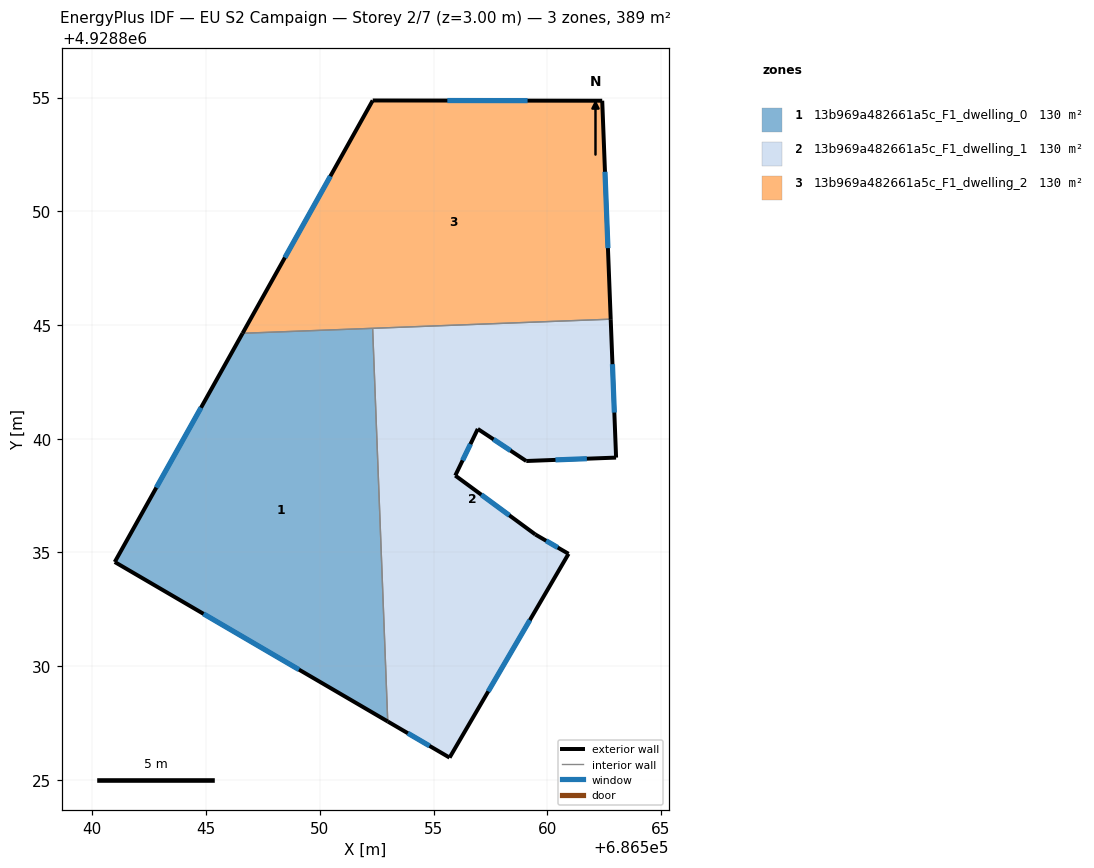
=== STOREY PLAN SPEC (per zone: floor XY polygon, exterior-wall plan segments, windows/doors) ===
zone 1: 13b969a482661a5c_F1_dwelling_0  (129.5 m²)
  floor: (686552.98, 4928827.57) (686552.32, 4928844.86) (686546.60, 4928844.64) (686540.98, 4928834.58)
  exterior wall: (686552.98, 4928827.57) – (686540.98, 4928834.58)  [13.9 m]
    window: (686549.08, 4928829.85) – (686544.89, 4928832.30)  [5.1 m²]
  exterior wall: (686540.98, 4928834.58) – (686546.60, 4928844.64)  [11.5 m]
    window: (686542.81, 4928837.85) – (686544.78, 4928841.37)  [4.2 m²]
  interior walls: 2
zone 2: 13b969a482661a5c_F1_dwelling_1  (129.5 m²)
  floor: (686555.70, 4928825.98) (686560.93, 4928834.94) (686559.47, 4928835.79) (686555.95, 4928838.38) (686556.94, 4928840.43) (686559.07, 4928839.02) (686563.02, 4928839.17) (686562.79, 4928845.26) (686552.32, 4928844.86) (686552.98, 4928827.57)
  exterior wall: (686563.02, 4928839.17) – (686559.07, 4928839.02)  [4.0 m]
    window: (686561.74, 4928839.12) – (686560.36, 4928839.07)  [1.4 m²]
  exterior wall: (686559.07, 4928839.02) – (686556.94, 4928840.43)  [2.6 m]
    window: (686558.38, 4928839.48) – (686557.64, 4928839.97)  [0.9 m²]
  exterior wall: (686556.94, 4928840.43) – (686555.95, 4928838.38)  [2.3 m]
    window: (686556.62, 4928839.77) – (686556.28, 4928839.05)  [0.8 m²]
  exterior wall: (686555.95, 4928838.38) – (686559.47, 4928835.79)  [4.4 m]
    window: (686557.10, 4928837.54) – (686558.33, 4928836.63)  [1.6 m²]
  exterior wall: (686559.47, 4928835.79) – (686560.93, 4928834.94)  [1.7 m]
    window: (686559.95, 4928835.52) – (686560.46, 4928835.22)  [0.6 m²]
  exterior wall: (686560.93, 4928834.94) – (686555.70, 4928825.98)  [10.4 m]
    window: (686559.23, 4928832.03) – (686557.40, 4928828.90)  [3.8 m²]
  exterior wall: (686555.70, 4928825.98) – (686552.98, 4928827.57)  [3.1 m]
    window: (686554.82, 4928826.50) – (686553.87, 4928827.05)  [1.2 m²]
  exterior wall: (686562.79, 4928845.26) – (686563.02, 4928839.17)  [6.1 m]
    window: (686562.86, 4928843.28) – (686562.95, 4928841.15)  [2.2 m²]
  interior walls: 2
zone 3: 13b969a482661a5c_F1_dwelling_2  (129.5 m²)
  floor: (686562.79, 4928845.26) (686562.41, 4928854.86) (686552.32, 4928854.87) (686546.60, 4928844.64)
  exterior wall: (686546.60, 4928844.64) – (686552.32, 4928854.87)  [11.7 m]
    window: (686548.46, 4928847.96) – (686550.46, 4928851.54)  [4.3 m²]
  exterior wall: (686552.32, 4928854.87) – (686562.41, 4928854.86)  [10.1 m]
    window: (686555.61, 4928854.87) – (686559.13, 4928854.86)  [3.7 m²]
  exterior wall: (686562.41, 4928854.86) – (686562.79, 4928845.26)  [9.6 m]
    window: (686562.54, 4928851.74) – (686562.67, 4928848.38)  [3.5 m²]
  interior walls: 2

=== DERIVED (storey summary) ===
Building: EU S2 Campaign
Storey: 2 of 7  (floor level z = 3.00 m)
Storey gross floor area: 388.5 m²
Zones on this storey: 3
  - 13b969a482661a5c_F1_dwelling_0: floor 129.5 m²; exterior wall 25.4 m (76.2 m²); 2 window(s) 9.3 m²; WWR 12.2%
  - 13b969a482661a5c_F1_dwelling_1: floor 129.5 m²; exterior wall 34.5 m (103.4 m²); 8 window(s) 12.6 m²; WWR 12.2%
  - 13b969a482661a5c_F1_dwelling_2: floor 129.5 m²; exterior wall 31.4 m (94.3 m²); 3 window(s) 11.5 m²; WWR 12.2%
Zone adjacency (shared interzone walls):
  - 13b969a482661a5c_F1_dwelling_0 ↔ 13b969a482661a5c_F1_dwelling_1
  - 13b969a482661a5c_F1_dwelling_0 ↔ 13b969a482661a5c_F1_dwelling_2
  - 13b969a482661a5c_F1_dwelling_1 ↔ 13b969a482661a5c_F1_dwelling_2